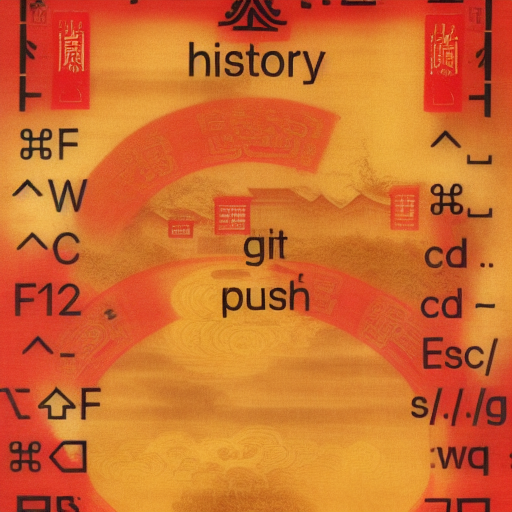
Generation parameters embedded in this image by AUTOMATIC1111 Stable Diffusion web UI or a fork of it (Forge, ...) (PNG 'parameters' text chunk):
Chinese loong
Negative prompt: long body, low resolution, bad anatomy, bad hands, missing fingers, extra digit, fewer digits, cropped, worst quality, low quality
Steps: 20, Sampler: Euler a, CFG scale: 7, Seed: 497390711, Size: 512x512, Model hash: 6ce0161689, Model: v1-5-pruned-emaonly, Version: v1.2.1, ControlNet 0: "preprocessor: canny, model: control_v11p_sd15_canny [d14c016b], weight: 1, starting/ending: (0, 1), resize mode: Crop and Resize, pixel perfect: True, control mode: Balanced, preprocessor params: (512, 100, 200)", Hashes: {"model": "6ce0161689"}